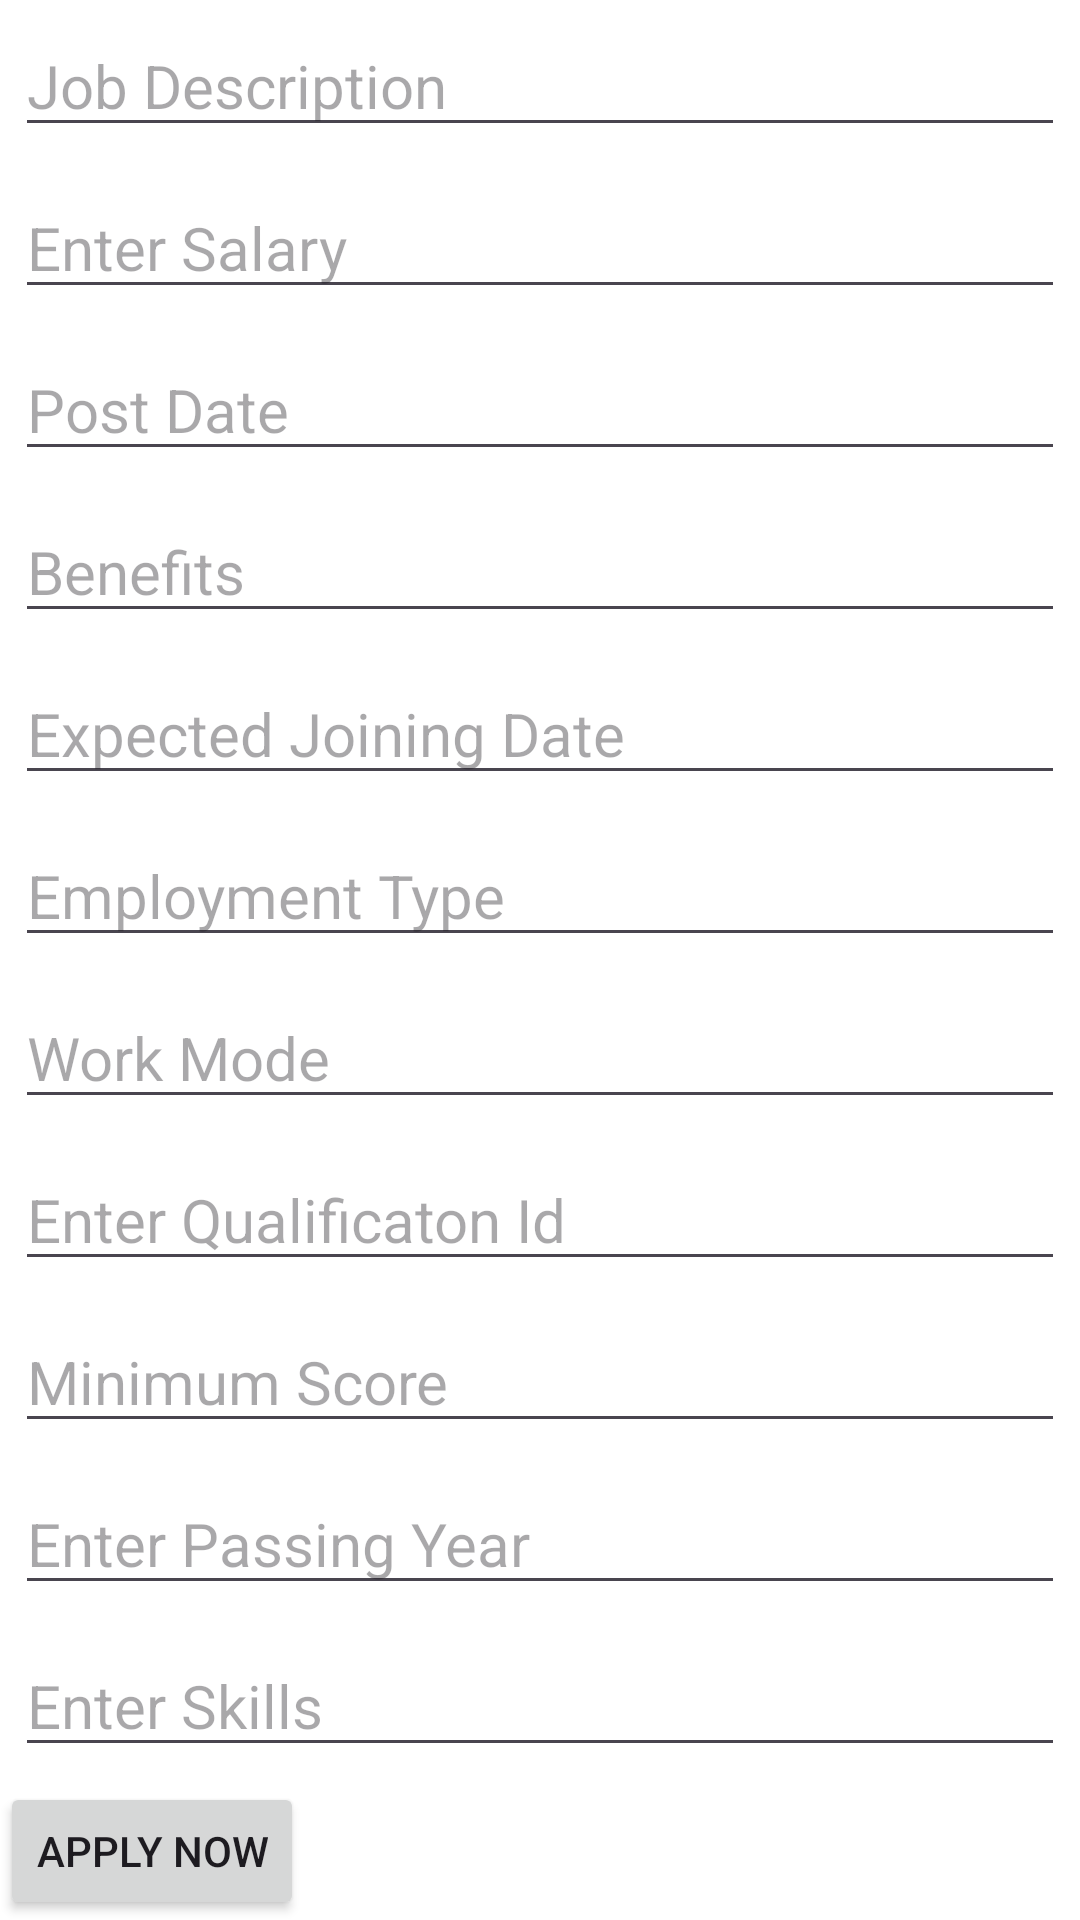

This screen was rendered from an Android layout file. Write that file and the resources it references.
<!-- AndroidManifest.xml: application theme Theme.JOBPORTAL -->
<!-- res/layout/job_details_fragment.xml -->
<?xml version="1.0" encoding="utf-8"?>
<LinearLayout xmlns:android="http://schemas.android.com/apk/res/android"
    xmlns:tools="http://schemas.android.com/tools"
    android:layout_width="match_parent"
    android:layout_height="match_parent"
    android:background="@color/white"
    android:orientation="vertical"
    tools:context=".MainActivity">



    <EditText
        android:layout_margin="5dp"
        android:id="@+id/edtjobDescription"
        android:layout_width="match_parent"
        android:layout_height="wrap_content"
        android:hint="Job Description"
        android:textSize="20sp"/>

    <EditText
        android:layout_margin="5dp"
        android:id="@+id/edtSalary"
        android:hint="Enter Salary"
        android:textSize="20sp"
        android:layout_width="match_parent"
        android:layout_height="wrap_content"/>
    <EditText
        android:layout_margin="5dp"
        android:id="@+id/edtPostDate"
        android:hint="Post Date"
        android:textSize="20sp"
        android:layout_width="match_parent"
        android:layout_height="wrap_content"/>
    <EditText
        android:layout_margin="5dp"
        android:id="@+id/jobBenefits"
        android:hint="Benefits"
        android:textSize="20sp"
        android:layout_width="match_parent"
        android:layout_height="wrap_content"/>
    <EditText
        android:layout_margin="5dp"
        android:id="@+id/jobExpectedJoiningDate"
        android:hint="Expected Joining Date"
        android:textSize="20sp"
        android:layout_width="match_parent"
        android:layout_height="wrap_content"/>
    <EditText
        android:layout_margin="5dp"
        android:id="@+id/jobEmploymentType"
        android:hint="Employment Type"
        android:textSize="20sp"
        android:layout_width="match_parent"
        android:layout_height="wrap_content"/>

    <EditText
        android:layout_margin="5dp"
        android:id="@+id/jobWorkMode"
        android:hint="Work Mode"
        android:textSize="20sp"
        android:layout_width="match_parent"
        android:layout_height="wrap_content"/>
    <EditText
        android:layout_margin="5dp"
        android:id="@+id/jobQualificationId"
        android:hint="Enter Qualificaton Id"
        android:textSize="20sp"
        android:layout_width="match_parent"
        android:layout_height="wrap_content"/>
    <EditText
        android:layout_margin="5dp"
        android:id="@+id/jobMinimumScore"
        android:hint="Minimum Score"
        android:textSize="20sp"
        android:layout_width="match_parent"
        android:layout_height="wrap_content"/>
    <EditText
        android:layout_margin="5dp"
        android:id="@+id/jobPassingYear"
        android:hint="Enter Passing Year"
        android:textSize="20sp"
        android:layout_width="match_parent"
        android:layout_height="wrap_content"/>
    <EditText
        android:layout_margin="5dp"
        android:id="@+id/jobSkillId"
        android:hint="Enter Skills"
        android:textSize="20sp"
        android:layout_width="match_parent"
        android:layout_height="wrap_content"/>

    <Button
        android:layout_width="wrap_content"
        android:layout_height="wrap_content"
        android:id="@+id/btnApplyNow"
        android:text="Apply Now" />



</LinearLayout>
<!-- resources referenced by this layout -->
<resources>
  <style name="Theme.JOBPORTAL" parent="Base.Theme.JOBPORTAL" />
  <style name="Base.Theme.JOBPORTAL" parent="Theme.Material3.DayNight.NoActionBar">
          
          
      </style>
  <!-- not gathered from this repository: default colours our renderer supplied (Android Studio template values) -->
  <color name="white">#FFFFFFFF</color>
</resources>
